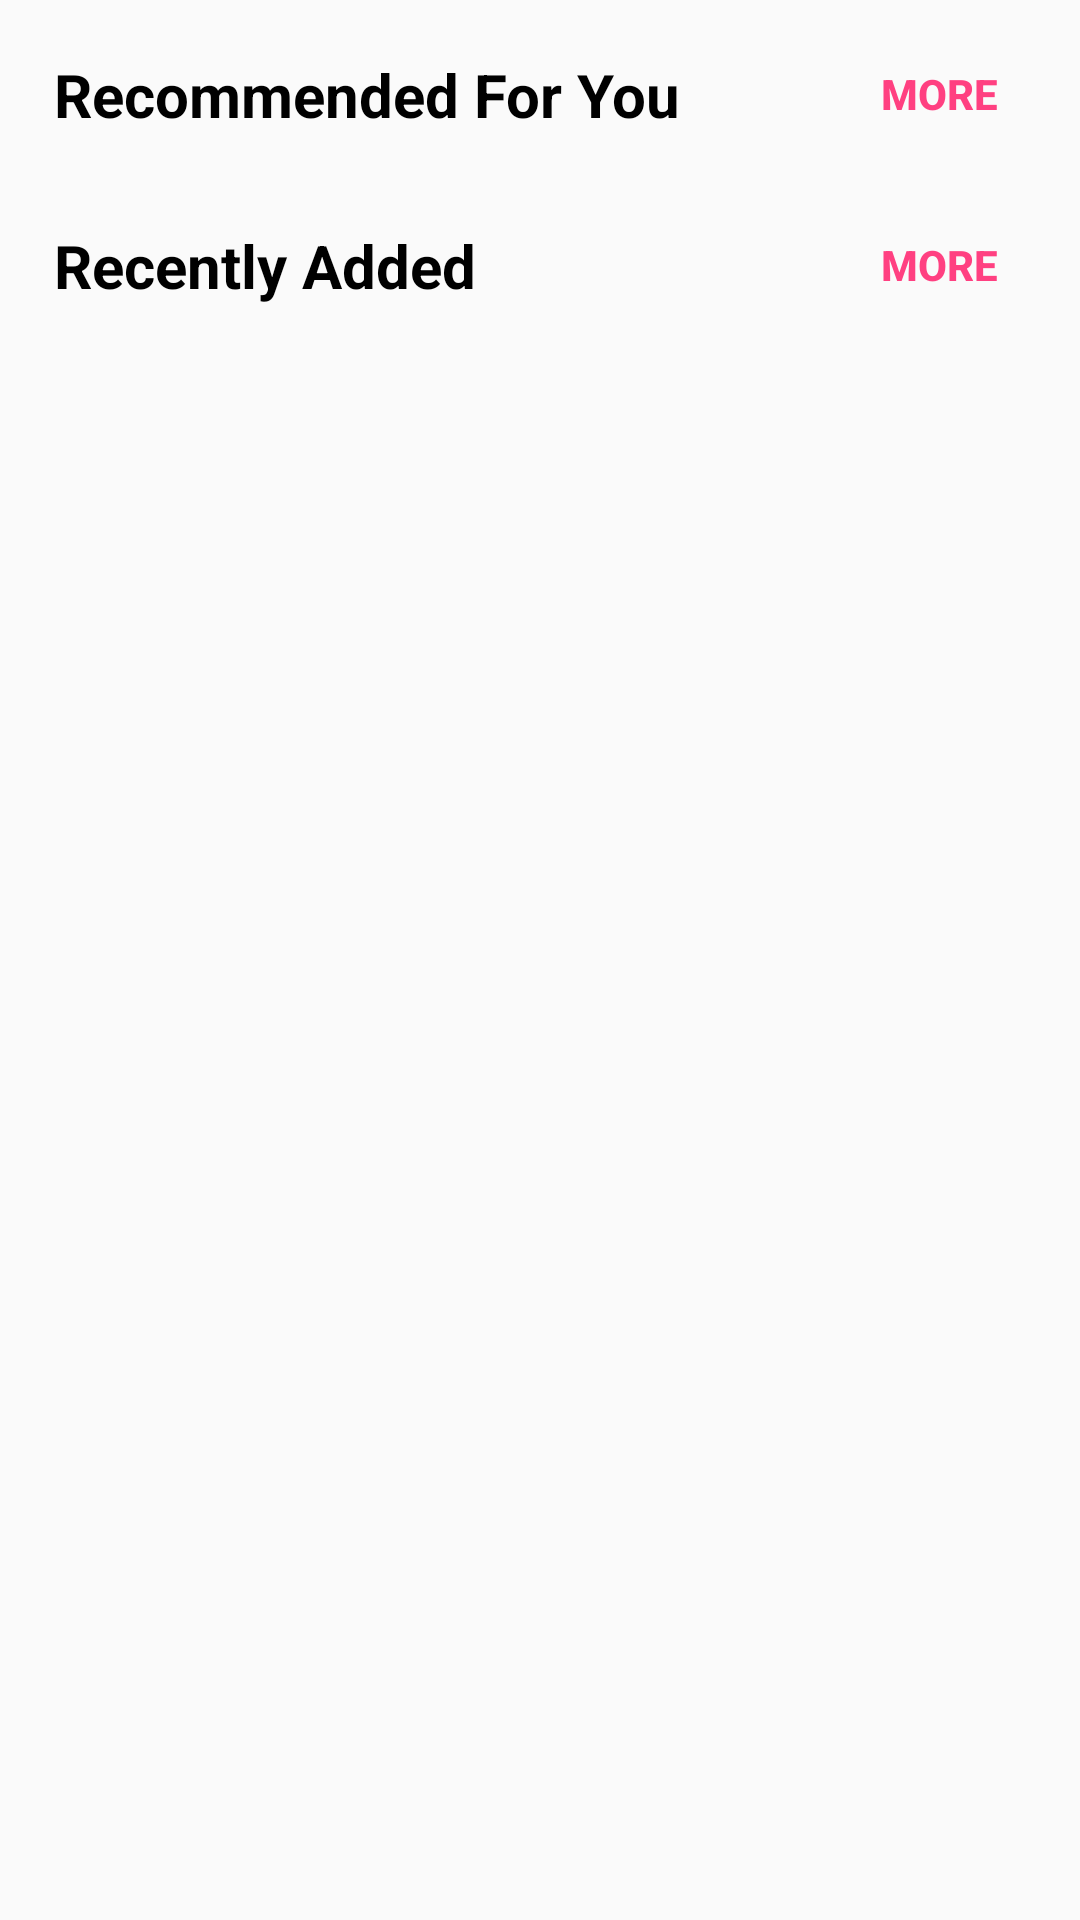

The Android layout XML behind this screen, and the referenced resources:
<!-- AndroidManifest.xml: application theme AppTheme.NoActionBar -->
<!-- res/layout/content_learn.xml -->
<?xml version="1.0" encoding="utf-8"?>

<ScrollView xmlns:android="http://schemas.android.com/apk/res/android"
    android:layout_width="match_parent"
    android:layout_height="match_parent"
    xmlns:tools="http://schemas.android.com/tools"
    xmlns:app="http://schemas.android.com/apk/res-auto"
    android:id="@+id/content_learn"
    app:layout_behavior="@string/appbar_scrolling_view_behavior"
    tools:showIn="@layout/activity_learn"
    >

        <LinearLayout
            android:layout_width="match_parent"
            android:orientation="vertical"
            android:layout_height="match_parent"
            android:layout_margin="3dp">
            <include layout="@layout/recommended" />
            <android.support.v7.widget.RecyclerView
                android:layout_width="match_parent"
                android:layout_height="match_parent"
                android:id="@+id/rv_learn"/>

            <include layout="@layout/recently" />
            <android.support.v7.widget.RecyclerView
                android:layout_width="match_parent"
                android:layout_height="match_parent"
                android:id="@+id/rv_recent"/>
            <LinearLayout
                android:layout_width="match_parent"
                android:layout_height="100dp"
                />
        </LinearLayout>


</ScrollView>
<!-- res/layout/activity_learn.xml (included above) -->
<?xml version="1.0" encoding="utf-8"?>

<android.support.design.widget.CoordinatorLayout xmlns:android="http://schemas.android.com/apk/res/android"
    xmlns:app="http://schemas.android.com/apk/res-auto"
    xmlns:tools="http://schemas.android.com/tools"
    android:layout_width="match_parent"
    android:layout_height="match_parent"
    android:orientation="vertical"
    tools:context="id.co.horveno.mobilelearning.LearnActivity">

    <android.support.design.widget.AppBarLayout
        android:layout_width="match_parent"
        android:layout_height="wrap_content"
        android:fitsSystemWindows="true"
        android:theme="@style/AppTheme.AppBarOverlay">

        <android.support.design.widget.CollapsingToolbarLayout
            android:layout_width="match_parent"
            android:layout_height="match_parent"
            android:id="@+id/collapsingToolbar"
            android:fitsSystemWindows="true"
            app:contentScrim="?attr/colorPrimary"
            app:layout_scrollFlags="scroll|enterAlways|enterAlwaysCollapsed">

            <include layout="@layout/toolbar"/>

        </android.support.design.widget.CollapsingToolbarLayout>

    </android.support.design.widget.AppBarLayout>

    <include layout="@layout/content_learn"/>

</android.support.design.widget.CoordinatorLayout>
<!-- res/layout/recommended.xml (included above) -->
<?xml version="1.0" encoding="utf-8"?>

<LinearLayout xmlns:android="http://schemas.android.com/apk/res/android"
    android:layout_width="match_parent"
    android:layout_height="wrap_content"
    xmlns:app="http://schemas.android.com/apk/res-auto"
    android:orientation="vertical">
    <RelativeLayout
        android:layout_width="match_parent"
        android:layout_height="wrap_content">
        <TextView
            android:layout_width="wrap_content"
            android:layout_height="wrap_content"
            android:text="@string/recommend"
            android:id="@+id/recommended_title"
            android:textSize="20sp"
            android:textStyle="bold"
            android:layout_centerVertical="true"
            android:textColor="@android:color/black"
            android:padding="15dp"/>
        <Button
            android:layout_width="wrap_content"
            android:layout_height="wrap_content"
            android:text="@string/more"
            android:layout_centerVertical="true"
            android:id="@+id/moreRecommended"
            android:layout_alignParentRight="true"
            android:layout_alignParentEnd="true"
            android:background="@null"
            android:textColor="@color/colorAccent"
            android:textStyle="bold"/>
    </RelativeLayout>

</LinearLayout>
<!-- res/layout/recently.xml (included above) -->
<?xml version="1.0" encoding="utf-8"?>

<LinearLayout xmlns:android="http://schemas.android.com/apk/res/android"
    android:layout_width="match_parent"
    android:layout_height="wrap_content"
    android:orientation="vertical">
    <RelativeLayout
        android:layout_width="match_parent"
        android:layout_height="wrap_content">
        <TextView
            android:layout_width="wrap_content"
            android:layout_height="wrap_content"
            android:text="@string/recently"
            android:textSize="20sp"
            android:id="@+id/recently_title"
            android:textStyle="bold"
            android:layout_centerVertical="true"
            android:textColor="@android:color/black"
            android:padding="15dp"/>
        <Button
            android:layout_width="wrap_content"
            android:layout_height="wrap_content"
            android:text="@string/more"
            android:layout_centerVertical="true"
            android:id="@+id/moreRecently"
            android:layout_alignParentRight="true"
            android:layout_alignParentEnd="true"
            android:background="@null"
            android:textColor="@color/colorAccent"
            android:textStyle="bold"/>
    </RelativeLayout>

</LinearLayout>
<!-- res/layout/toolbar.xml (included above) -->
<?xml version="1.0" encoding="utf-8"?>


<android.support.v7.widget.CardView
    xmlns:android="http://schemas.android.com/apk/res/android"
    xmlns:app="http://schemas.android.com/apk/res-auto"
    android:layout_width="match_parent"
    android:layout_height="?attr/actionBarSize"
    android:background="@android:color/white"
    android:layout_margin="10dp"
    android:orientation="vertical">

    <LinearLayout
        android:layout_width="match_parent"
        android:layout_height="match_parent"
        android:gravity="center"
        android:orientation="horizontal"
        android:paddingLeft="16dp"
        android:paddingRight="16dp">

        <ImageView
            android:id="@+id/img_tool_back"
            android:layout_width="wrap_content"
            android:layout_height="wrap_content"
            android:src="@drawable/ic_search"/>

        <EditText
            android:id="@+id/toolbarSearch"
            android:layout_width="0dp"
            android:layout_height="match_parent"
            android:layout_weight="1"
            android:background="@null"
            android:hint="@string/search_hint"
            android:textColorHint="@color/secondary_text"
            android:textColor="@color/secondary_text"
            android:paddingLeft="16dp"
            android:paddingRight="16dp"
            android:singleLine="true"
            android:textSize="16sp"/>

        <ImageView
            android:id="@+id/clearSearchContent"
            android:layout_width="wrap_content"
            android:layout_height="wrap_content"
            android:src="@drawable/ic_clear"/>
    </LinearLayout>


</android.support.v7.widget.CardView>
<!-- resources referenced by this layout -->
<resources>
  <color name="colorAccent">#FF4081</color>
  <color name="secondary_text">#727272</color>
  <!-- drawable ic_search: png bitmap (drawable-hdpi, 792 bytes) -->
  <string name="more">MORE</string>
  <string name="recently">Recently Added</string>
  <string name="recommend">Recommended For You</string>
  <string name="search_hint">Search for courses</string>
  <style name="AppTheme.AppBarOverlay" parent="ThemeOverlay.AppCompat.Dark.ActionBar" />
  <style name="AppTheme.NoActionBar">
          <item name="windowActionBar">false</item>
          <item name="windowNoTitle">true</item>
      </style>
</resources>
